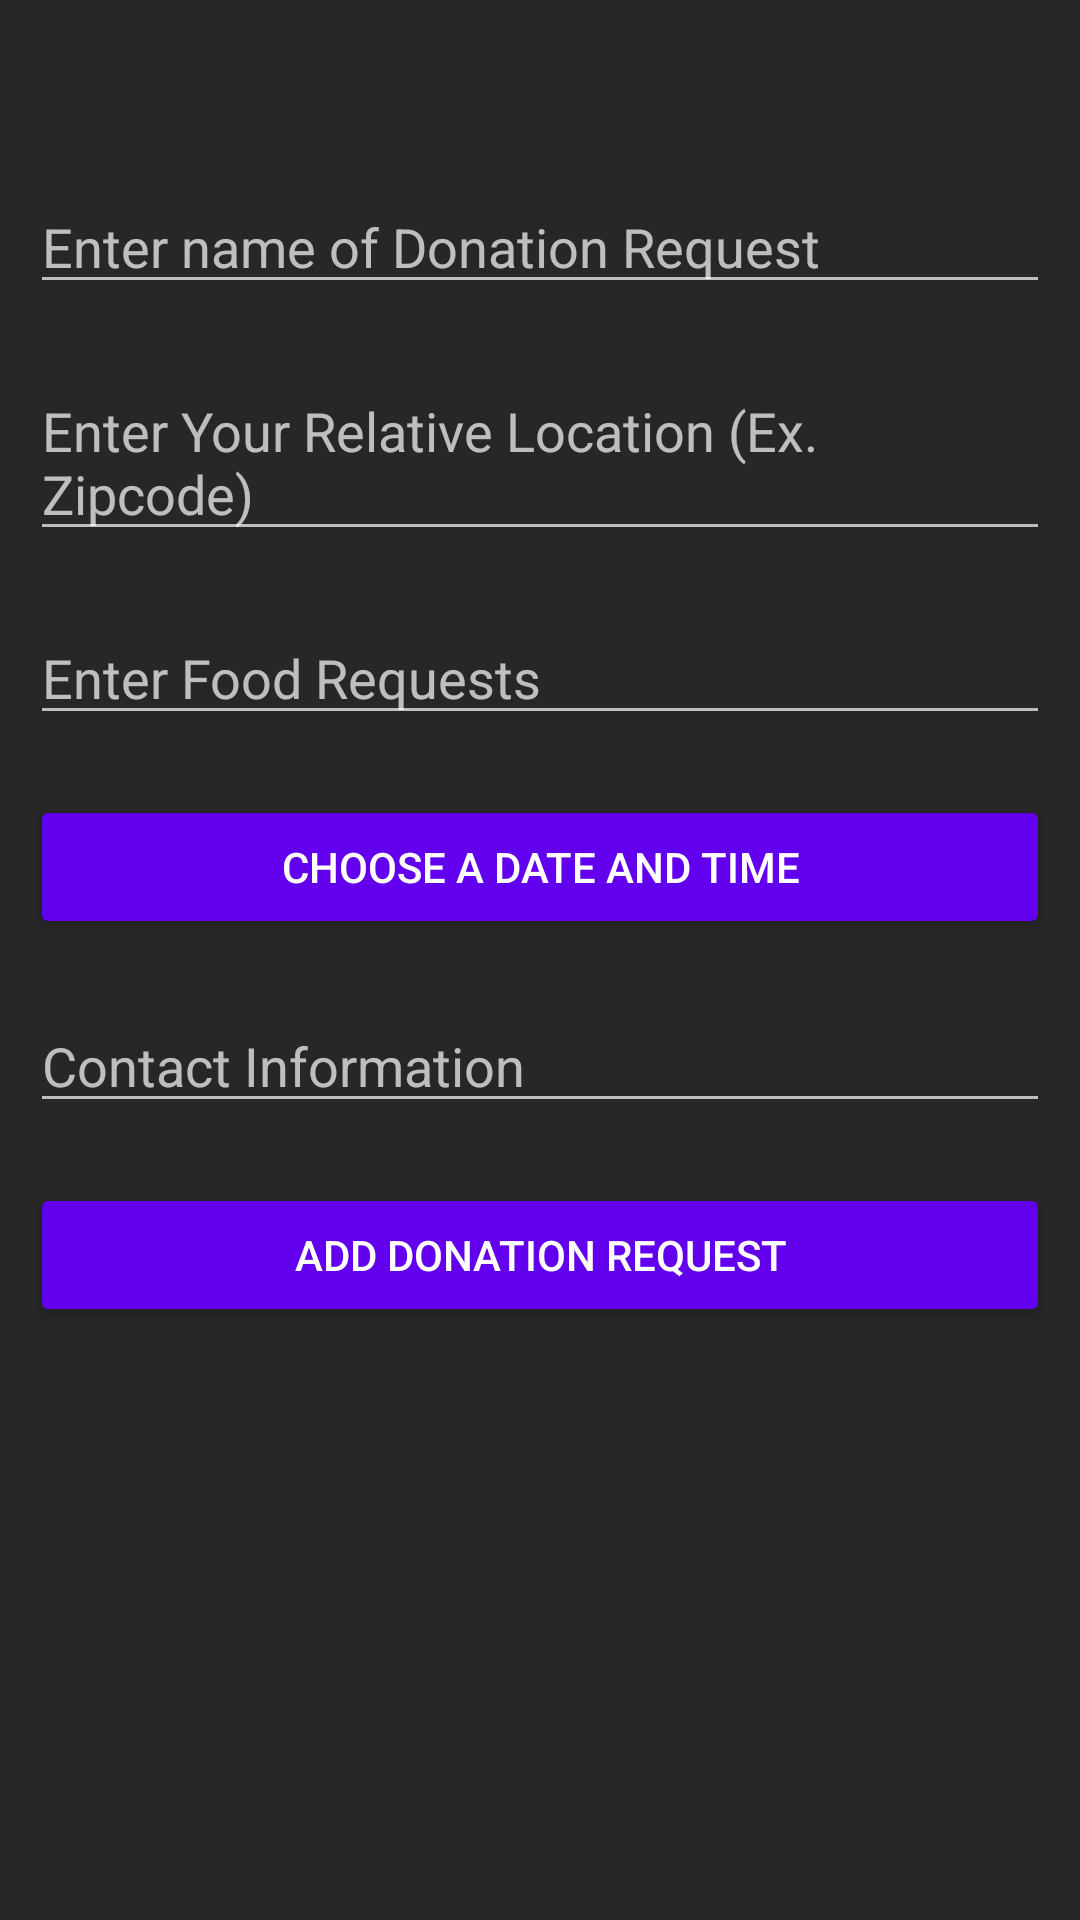

Layout XML and referenced resources for this Android screen:
<!-- AndroidManifest.xml: application theme Theme.FoodCommunity -->
<!-- res/layout/add_recipient.xml -->
<?xml version="1.0" encoding="utf-8"?>
<LinearLayout xmlns:android="http://schemas.android.com/apk/res/android"
    android:layout_width="match_parent"
    android:orientation="vertical"
    android:background="#272727"
    android:layout_height="wrap_content"
    android:minWidth="325dp"
    android:minHeight="450dp">
    <ImageView
        android:id="@+id/closeAlert"
        android:layout_width="30sp"
        android:layout_height="30sp"
        android:layout_gravity="right"
        android:layout_margin="10sp"
        android:background="@drawable/ic_baseline_close_24"/>

    <EditText
        android:id="@+id/name"
        android:layout_width="match_parent"
        android:layout_margin="10sp"
        android:layout_height="wrap_content"
        android:maxLength="1000"
        android:hint="Enter name of Donation Request" />

    <EditText
        android:id="@+id/address"
        android:layout_width="match_parent"
        android:layout_height="wrap_content"
        android:layout_margin="10sp"
        android:maxLength="1000"
        android:hint="Enter Your Relative Location (Ex. Zipcode)" />

    <EditText
        android:id="@+id/foodList"
        android:layout_width="match_parent"
        android:layout_height="wrap_content"
        android:layout_margin="10sp"
        android:maxLength="1000"
        android:hint="Enter Food Requests" />

    <Button
        android:id="@+id/chooseDate"
        android:layout_width="match_parent"
        android:text="Choose A Date and Time"
        android:backgroundTint="@color/purple_500"
        android:textColor="@color/white"
        android:layout_margin="10sp"
        android:layout_height="wrap_content"/>


    <EditText
        android:id="@+id/additionalInformation"
        android:layout_width="match_parent"
        android:layout_height="wrap_content"
        android:layout_margin="10sp"
        android:maxLength="1000"
        android:hint="Contact Information" />

    <Button
        android:id="@+id/addButton"
        android:layout_width="match_parent"
        android:text="Add Donation Request"
        android:backgroundTint="@color/purple_500"
        android:textColor="@color/white"
        android:layout_margin="10sp"
        android:layout_height="wrap_content"/>

</LinearLayout>
<!-- resources referenced by this layout -->
<resources>
  <style name="Theme.FoodCommunity" parent="Theme.MaterialComponents.NoActionBar">
          
          <item name="colorPrimary">@color/purple_500</item>
          <item name="colorPrimaryVariant">@color/purple_700</item>
          <item name="colorOnPrimary">@color/white</item>
          
          <item name="colorSecondary">@color/purple_500</item>
          <item name="colorSecondaryVariant">@color/purple_700</item>
          <item name="colorOnSecondary">@color/black</item>
          
          <item name="android:statusBarColor" tools:targetApi="l">?attr/colorPrimaryVariant</item>
          
      </style>
  <!-- not gathered from this repository: default colours our renderer supplied (Android Studio template values) -->
  <color name="purple_500">#FF6200EE</color>
  <color name="purple_700">#FF3700B3</color>
  <color name="black">#FF000000</color>
  <color name="white">#FFFFFFFF</color>
</resources>
